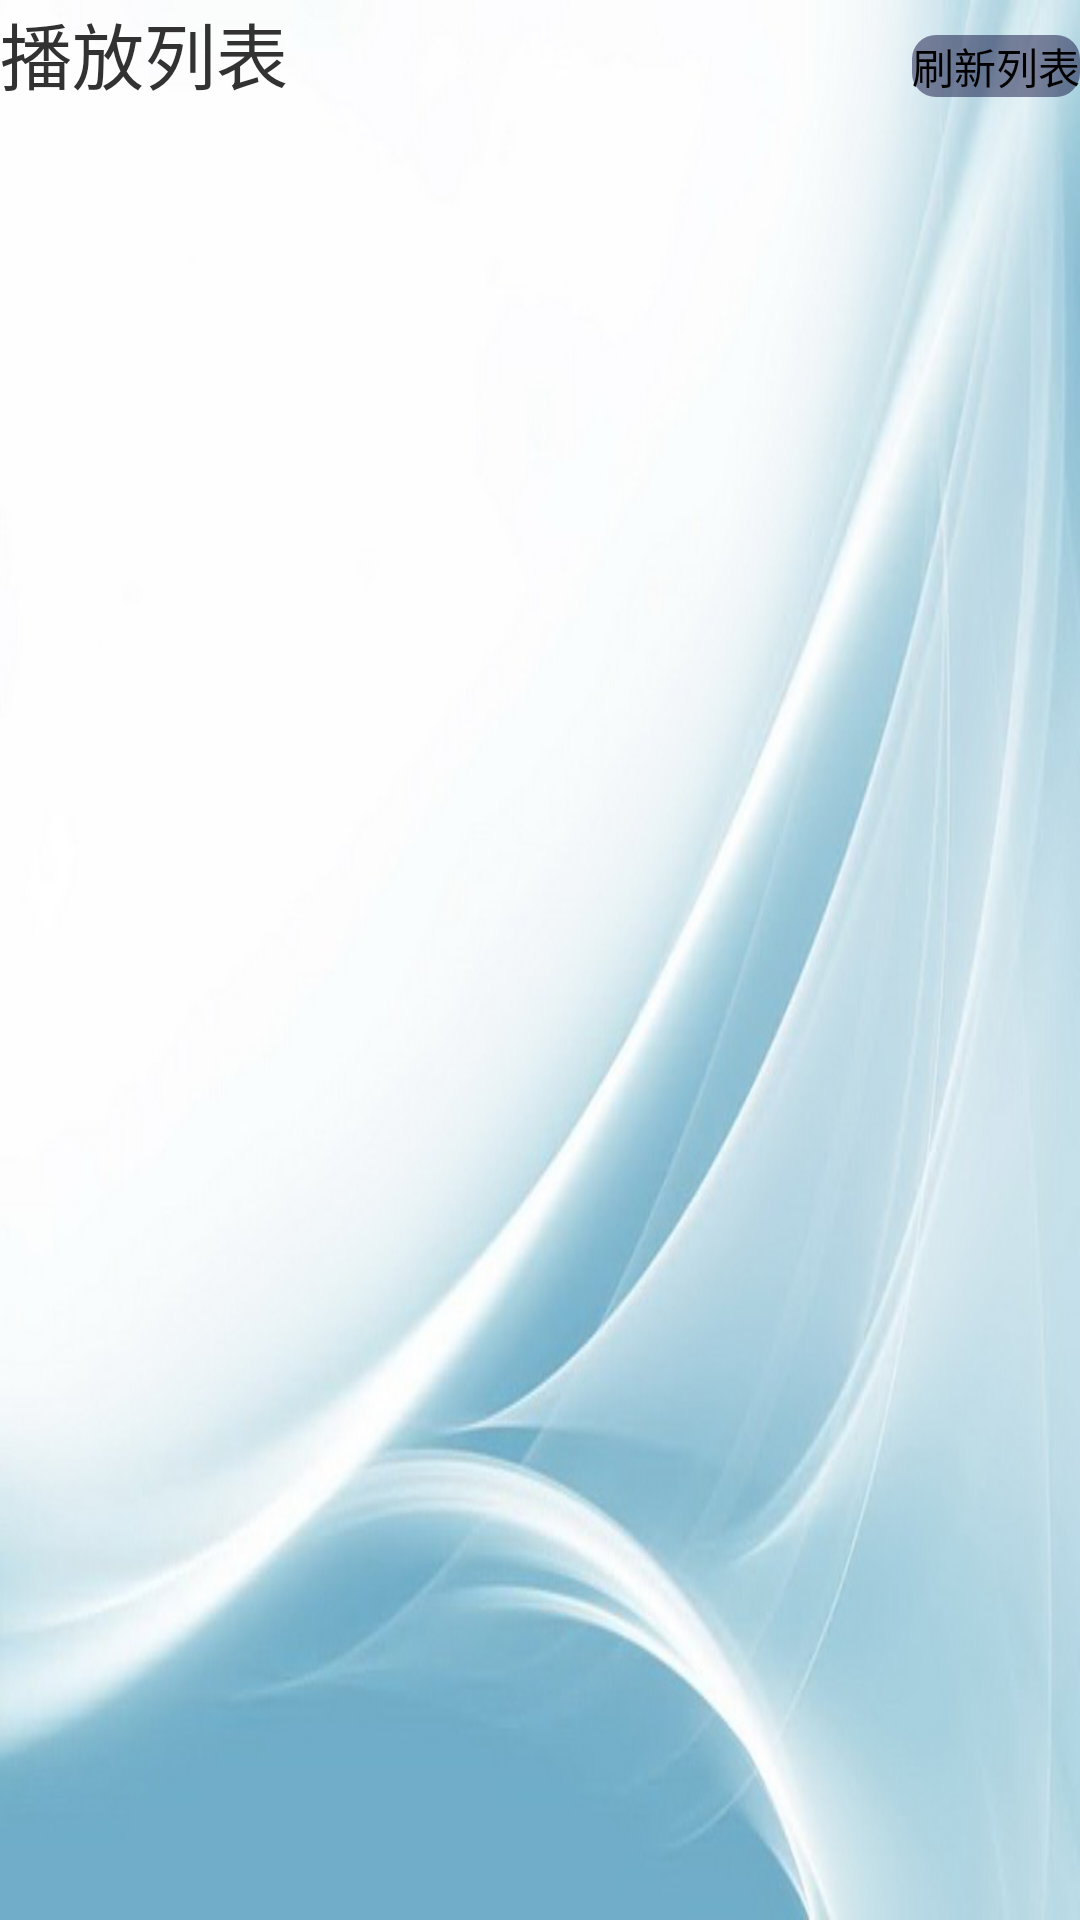

This screen was rendered from an Android layout file. Write that file and the resources it references.
<!-- AndroidManifest.xml: application theme AppTheme -->
<!-- res/layout/activity_main.xml -->
<LinearLayout xmlns:android="http://schemas.android.com/apk/res/android"
    xmlns:tools="http://schemas.android.com/tools"
    android:layout_width="match_parent"
    android:layout_height="match_parent"
    android:background="@drawable/list"
    android:orientation="vertical" >

    <LinearLayout
        android:layout_width="match_parent"
        android:layout_height="50dp"
        android:orientation="horizontal" >

        <TextView
            android:layout_width="0dp"
            android:layout_height="wrap_content"
            android:layout_weight="1"
            android:text="播放列表"
            android:textSize="24sp" />

        <Button
            android:id="@+id/refresh"
            android:layout_width="wrap_content"
            android:layout_height="wrap_content"
            android:background="@drawable/button_style"
            android:onClick="Refresh"
            android:text="刷新列表" />
    </LinearLayout>

    <LinearLayout
        android:id="@+id/ll"
        android:layout_width="match_parent"
        android:layout_height="match_parent"
        android:orientation="vertical"
        android:visibility="gone" >

        <ProgressBar
            android:layout_width="match_parent"
            android:layout_height="match_parent"
            android:layout_gravity="center" />
    </LinearLayout>

    <ListView
        android:id="@+id/listview"
        android:layout_width="match_parent"
        android:layout_height="match_parent"
        android:divider="#101010"
        android:dividerHeight="1dp"
        android:listSelector="@drawable/list_select" >
    </ListView>

</LinearLayout>
<!-- resources referenced by this layout -->
<resources>
  <!-- drawable button_style (drawable) -->
  <?xml version="1.0" encoding="utf-8"?>
  <selector xmlns:android="http://schemas.android.com/apk/res/android" >
      <item android:state_pressed="true" >
          <shape >
              <solid android:color="#ffaa00"/>
              <corners android:radius="8dp"/>
          </shape>
      </item>
       
       <item android:state_enabled="false" >
          <shape >
              <solid android:color="#11000033"/>
              <corners android:radius="8dp"/>
          </shape>
      </item>
      
       <item android:state_pressed="false" >
          <shape >
              <solid android:color="#77000033"/>
              <corners android:radius="8dp"/>
          </shape>
      </item>
      
  </selector>
  <!-- drawable list: jpg bitmap (drawable, 51289 bytes) -->
  <!-- drawable list_select (drawable) -->
  <?xml version="1.0" encoding="utf-8"?>
  <selector xmlns:android="http://schemas.android.com/apk/res/android" >
      <item android:state_pressed="true" >
          <color android:color="#909090"/>
          </item>
  </selector>
  <style name="AppTheme" parent="AppBaseTheme">
          
      </style>
  <style name="AppBaseTheme" parent="android:Theme.Light">
          
      </style>
</resources>
